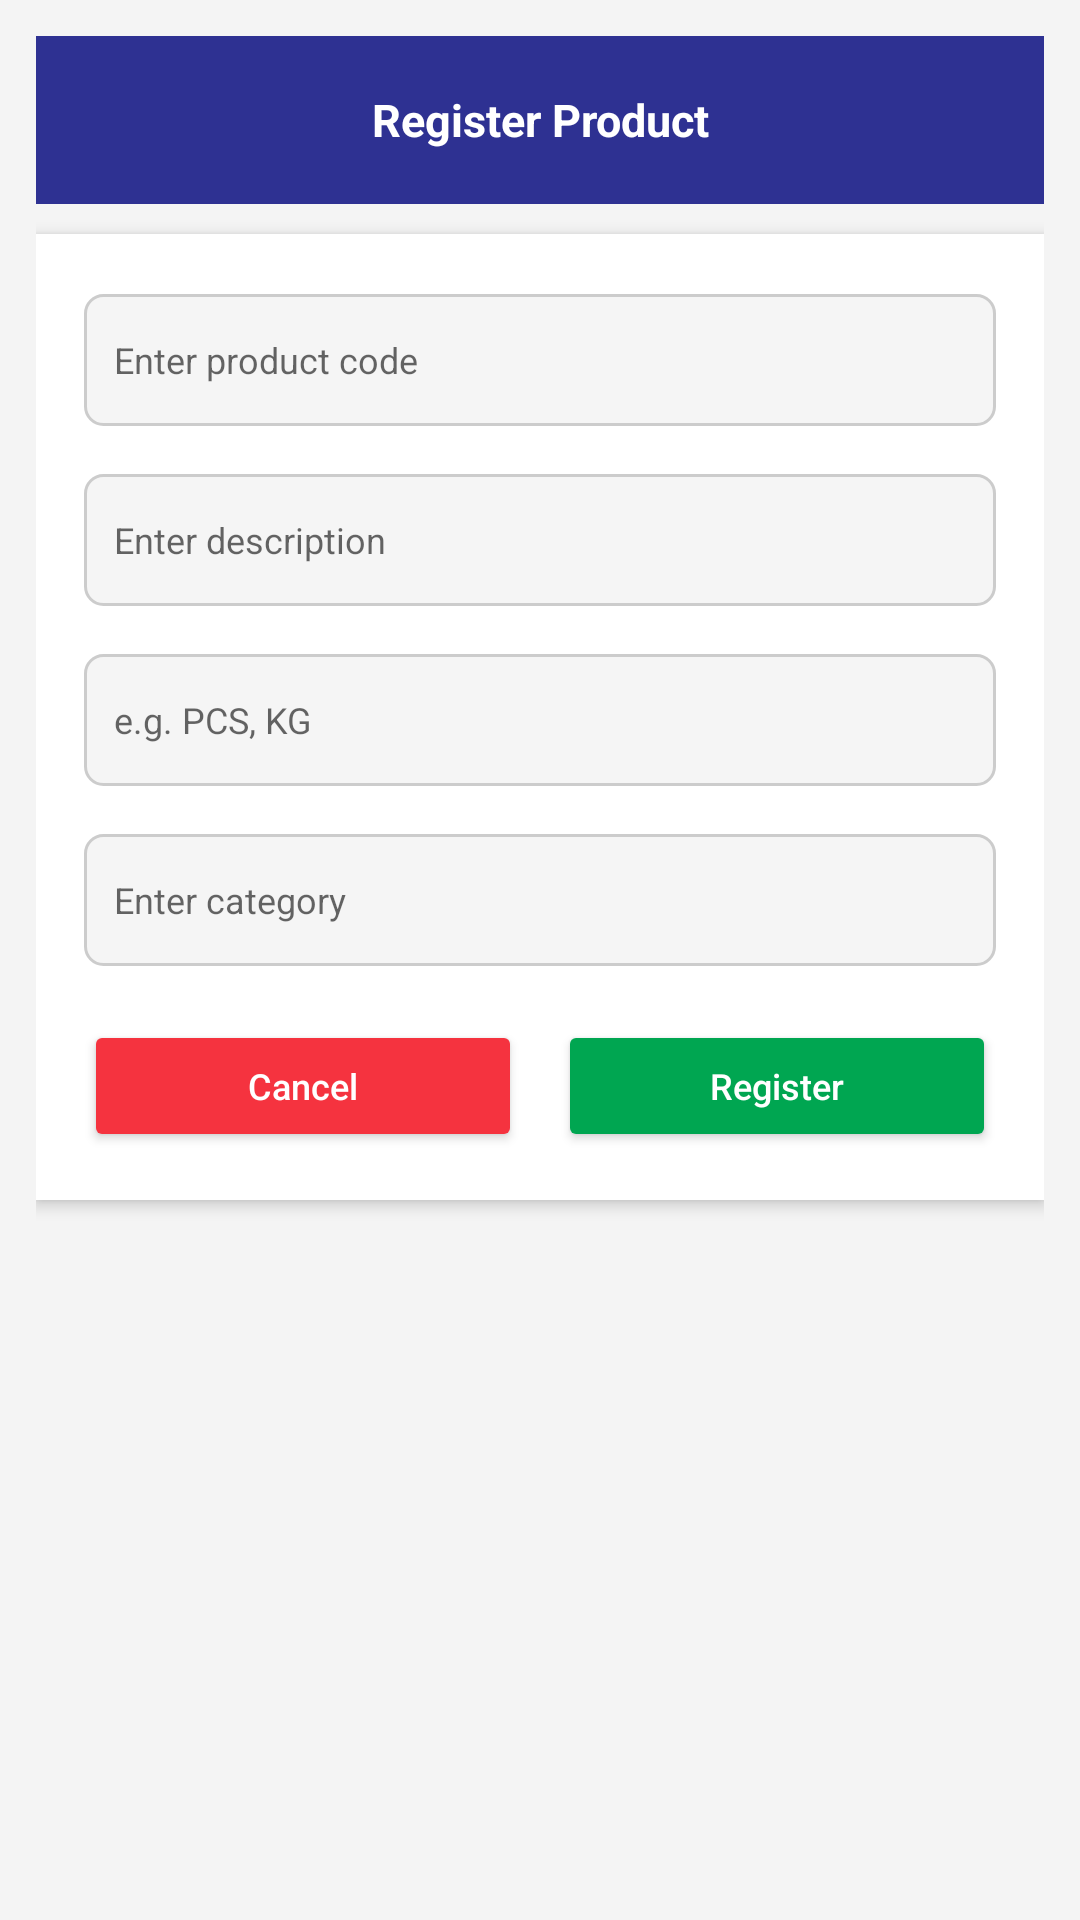

The Android layout XML behind this screen, and the referenced resources:
<!-- AndroidManifest.xml: application theme Theme.SalangiKoPu -->
<!-- res/layout/activity_register_product.xml -->
<?xml version="1.0" encoding="utf-8"?>
<ScrollView xmlns:android="http://schemas.android.com/apk/res/android"
    android:layout_width="match_parent"
    android:layout_height="match_parent"
    android:fillViewport="true"
    android:background="#F4F4F4">

    <LinearLayout
        android:layout_width="match_parent"
        android:layout_height="wrap_content"
        android:orientation="vertical"
        android:padding="12dp">

        
        <LinearLayout
            android:layout_width="match_parent"
            android:layout_height="56dp"
            android:orientation="horizontal"
            android:gravity="center_vertical"
            android:background="#2E3192"
            android:paddingStart="10dp"
            android:paddingEnd="10dp">

            <TextView
                android:layout_width="match_parent"
                android:layout_height="wrap_content"
                android:text="Register Product"
                android:textColor="#FFFFFF"
                android:textSize="15sp"
                android:textStyle="bold"
                android:gravity="center"/>
        </LinearLayout>

        
        <LinearLayout
            android:layout_width="match_parent"
            android:layout_height="wrap_content"
            android:orientation="vertical"
            android:background="#FFFFFF"
            android:padding="16dp"
            android:layout_marginTop="10dp"
            android:elevation="3dp">

            
            <TextView
                android:text="Product Code"
                android:textColor="#2E3192"
                android:textStyle="bold"
                android:textSize="11sp"/>

            <EditText
                android:id="@+id/etProductCode"
                android:layout_width="match_parent"
                android:layout_height="44dp"
                android:layout_marginTop="4dp"
                android:background="@drawable/input_border"
                android:hint="Enter product code"
                android:paddingStart="10dp"
                android:paddingEnd="10dp"
                android:textSize="12sp"
                android:inputType="text"/>

            
            <TextView
                android:layout_marginTop="12dp"
                android:text="Item Description"
                android:textColor="#2E3192"
                android:textStyle="bold"
                android:textSize="11sp"/>

            <EditText
                android:id="@+id/etDescription"
                android:layout_width="match_parent"
                android:layout_height="44dp"
                android:layout_marginTop="4dp"
                android:background="@drawable/input_border"
                android:hint="Enter description"
                android:paddingStart="10dp"
                android:paddingEnd="10dp"
                android:textSize="12sp"
                android:inputType="text"/>

            
            <TextView
                android:layout_marginTop="12dp"
                android:text="Unit of Measurement"
                android:textColor="#2E3192"
                android:textStyle="bold"
                android:textSize="11sp"/>

            <EditText
                android:id="@+id/etUom"
                android:layout_width="match_parent"
                android:layout_height="44dp"
                android:layout_marginTop="4dp"
                android:background="@drawable/input_border"
                android:hint="e.g. PCS, KG"
                android:paddingStart="10dp"
                android:paddingEnd="10dp"
                android:textSize="12sp"
                android:inputType="text"/>

            
            <TextView
                android:layout_marginTop="12dp"
                android:text="Category (Optional)"
                android:textColor="#2E3192"
                android:textStyle="bold"
                android:textSize="11sp"/>

            <EditText
                android:id="@+id/etCategory"
                android:layout_width="match_parent"
                android:layout_height="44dp"
                android:layout_marginTop="4dp"
                android:background="@drawable/input_border"
                android:hint="Enter category"
                android:paddingStart="10dp"
                android:paddingEnd="10dp"
                android:textSize="12sp"
                android:inputType="text"/>

            
            <LinearLayout
                android:layout_width="match_parent"
                android:layout_height="wrap_content"
                android:orientation="horizontal"
                android:layout_marginTop="18dp">

                <androidx.appcompat.widget.AppCompatButton
                    android:id="@+id/btnCancel"
                    android:layout_width="0dp"
                    android:layout_height="44dp"
                    android:layout_weight="1"
                    android:text="Cancel"
                    android:textAllCaps="false"
                    android:textColor="#FFFFFF"
                    android:textSize="12sp"
                    android:backgroundTint="#F5333F"
                    android:layout_marginEnd="6dp"/>

                <androidx.appcompat.widget.AppCompatButton
                    android:id="@+id/btnRegister"
                    android:layout_width="0dp"
                    android:layout_height="44dp"
                    android:layout_weight="1"
                    android:text="Register"
                    android:textAllCaps="false"
                    android:textColor="#FFFFFF"
                    android:textSize="12sp"
                    android:backgroundTint="#00A651"
                    android:layout_marginStart="6dp"/>
            </LinearLayout>

        </LinearLayout>

    </LinearLayout>

</ScrollView>
<!-- resources referenced by this layout -->
<resources>
  <!-- drawable input_border (drawable) -->
  <?xml version="1.0" encoding="utf-8"?>
  <shape xmlns:android="http://schemas.android.com/apk/res/android">
      <solid android:color="#F5F5F5"/>
      <stroke android:width="1dp" android:color="#CCCCCC"/>
      <corners android:radius="6dp"/>
  </shape>
  <style name="Theme.SalangiKoPu" parent="Theme.MaterialComponents.DayNight.NoActionBar">
          
          <item name="colorPrimary">@color/purple_500</item>
          <item name="colorPrimaryVariant">@color/purple_700</item>
          <item name="colorOnPrimary">@color/white</item>
          
          <item name="colorSecondary">@color/teal_200</item>
          <item name="colorSecondaryVariant">@color/teal_700</item>
          <item name="colorOnSecondary">@color/black</item>
          
          <item name="android:statusBarColor">?attr/colorPrimaryVariant</item>
          
      </style>
  <!-- not gathered from this repository: default colours our renderer supplied (Android Studio template values) -->
  <color name="purple_500">#FF6200EE</color>
  <color name="purple_700">#FF3700B3</color>
  <color name="teal_200">#FF03DAC5</color>
  <color name="teal_700">#FF018786</color>
  <color name="black">#FF000000</color>
  <color name="white">#FFFFFFFF</color>
</resources>
